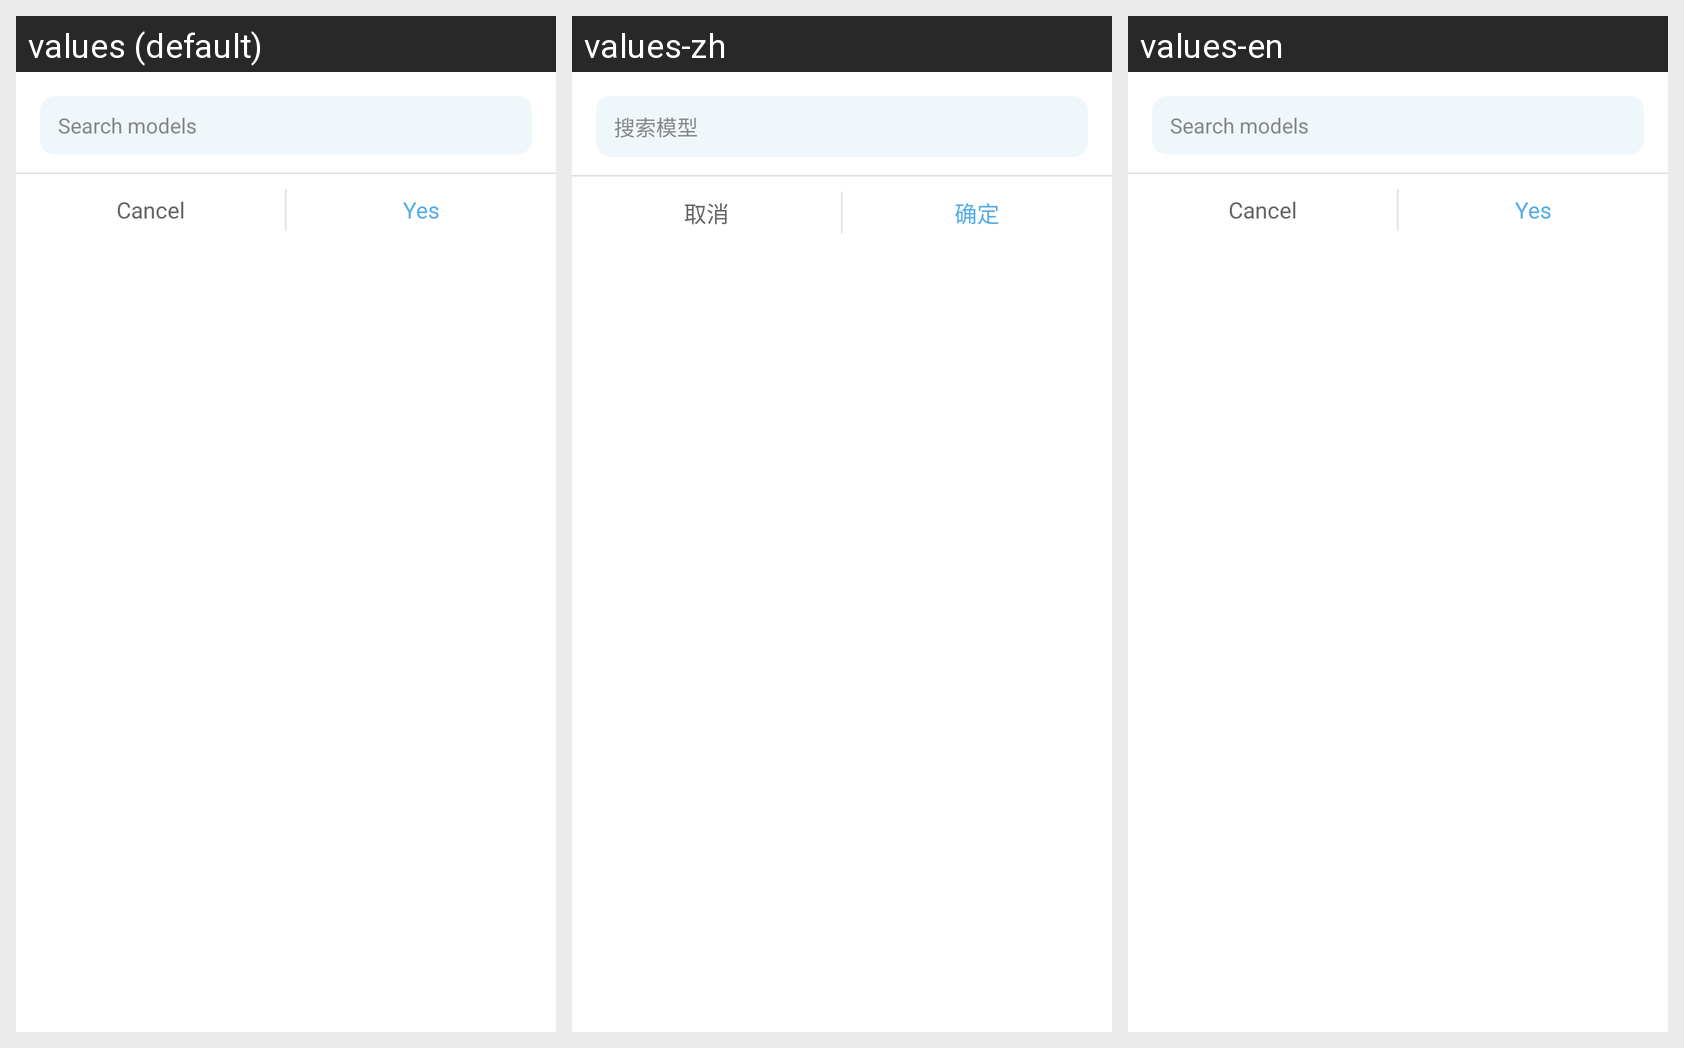

The same Android screen rendered under several of its app's locales, left to right. List the strings drawn on it with the default value and each locale's translation.
Android screen res/layout/dialog_model_picker.xml rendered under 3 locales, left to right: values (default), values-zh, values-en. Device: Nexus 5 (rendered at 1080×1920; each locale shown at half size, 540×960, under a caption strip naming it); theme Theme.MT.
Strings drawn on this screen, with the default value and each locale's value (text and hints the layout hard-codes, and strings that could not be matched under every locale, appear in the picture but are not listed):

model_search_hint
  values: Search models
  values-zh: 搜索模型
  values-en: Search models  [not translated; the default value is used]

user_cancel
  values: Cancel
  values-zh: 取消
  values-en: Cancel

confirm
  values: Yes
  values-zh: 确定
  values-en: Yes
